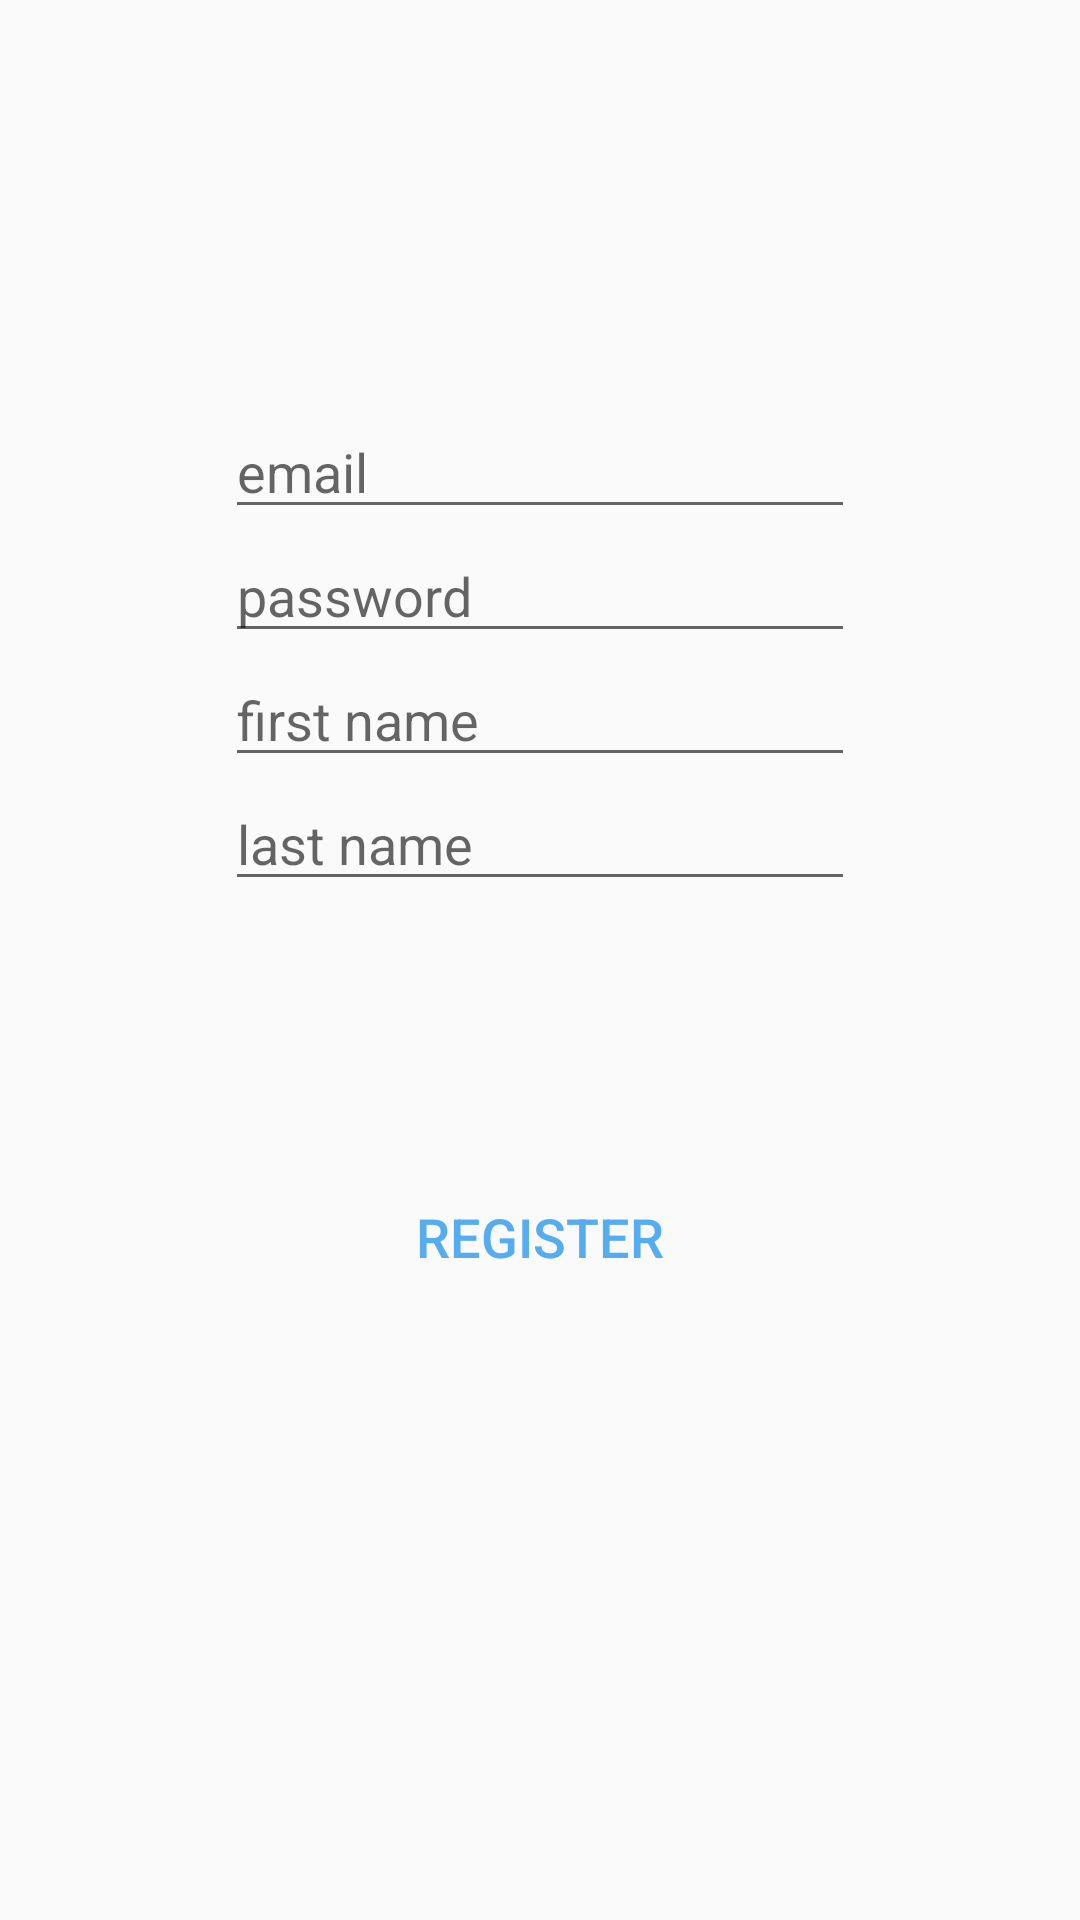

Produce the Android XML layout that renders to this screen, including the resource entries it uses.
<!-- AndroidManifest.xml: application theme MyMaterialTheme -->
<!-- res/layout/activity_register.xml -->
<?xml version="1.0" encoding="utf-8"?>
<RelativeLayout xmlns:android="http://schemas.android.com/apk/res/android"
    xmlns:app="http://schemas.android.com/apk/res-auto"
    xmlns:tools="http://schemas.android.com/tools"
    android:layout_width="match_parent"
    android:layout_height="match_parent"
    tools:context="com.example.lukakaic.equipmentmaintenance.activity.RegisterActivity">

    <EditText
        android:id="@+id/emailRegister"
        android:layout_width="wrap_content"
        android:layout_height="wrap_content"
        android:layout_alignParentTop="true"
        android:layout_centerHorizontal="true"
        android:layout_marginTop="135dp"
        android:ems="10"
        android:inputType="textPersonName"
        android:hint="email"
        tools:layout_editor_absoluteX="84dp"
        tools:layout_editor_absoluteY="70dp" />

    <EditText
        android:id="@+id/passwordRegister"
        android:layout_width="wrap_content"
        android:layout_height="wrap_content"
        android:layout_alignStart="@+id/emailRegister"
        android:layout_below="@+id/emailRegister"
        android:ems="10"
        android:inputType="textPersonName"
        android:hint="password" />

    <EditText
        android:id="@+id/firstNameRegister"
        android:layout_width="wrap_content"
        android:layout_height="wrap_content"
        android:layout_alignStart="@+id/passwordRegister"
        android:layout_below="@+id/passwordRegister"
        android:ems="10"
        android:inputType="textPersonName"
        android:hint="first name"
        tools:layout_editor_absoluteX="75dp"
        tools:layout_editor_absoluteY="194dp" />

    <EditText
        android:id="@+id/lastNameRegister"
        android:layout_width="wrap_content"
        android:layout_height="wrap_content"
        android:layout_alignStart="@+id/passwordRegister"
        android:layout_below="@+id/firstNameRegister"
        android:ems="10"
        android:inputType="textPersonName"
        android:hint="last name"
        tools:layout_editor_absoluteX="84dp"
        tools:layout_editor_absoluteY="260dp" />


    <Button
        android:id="@+id/register"
        android:layout_width="wrap_content"
        android:layout_height="wrap_content"
        android:layout_below="@+id/lastNameRegister"
        android:layout_centerHorizontal="true"
        android:layout_marginTop="88dp"
        android:text="Register"
        android:textSize="18sp"
        android:theme="@style/PrimaryFlatButton"
        tools:layout_editor_absoluteX="148dp"
        tools:layout_editor_absoluteY="401dp" />
</RelativeLayout>
<!-- resources referenced by this layout -->
<resources>
  <style name="PrimaryFlatButton" parent="Theme.AppCompat.Light">
          <item name="android:buttonStyle">@style/Widget.AppCompat.Button.Borderless.Colored</item>
          <item name="colorControlHighlight">@color/colorAccent</item>
          <item name="colorAccent">@color/colorPrimary</item>
      </style>
  <style name="MyMaterialTheme" parent="MyMaterialTheme.Base">
  
      </style>
  <color name="colorAccent">#55acee</color>
  <color name="colorPrimary">#55acee</color>
  <style name="MyMaterialTheme.Base" parent="Theme.AppCompat.Light.DarkActionBar">
          <item name="windowNoTitle">false</item>
          <item name="windowActionBar">true</item>
          <item name="colorPrimary">@color/colorPrimary</item>
          <item name="colorPrimaryDark">@color/colorPrimaryDark</item>
          <item name="colorAccent">@color/colorAccent</item>
      </style>
  <color name="colorPrimaryDark">#1c6399</color>
</resources>
